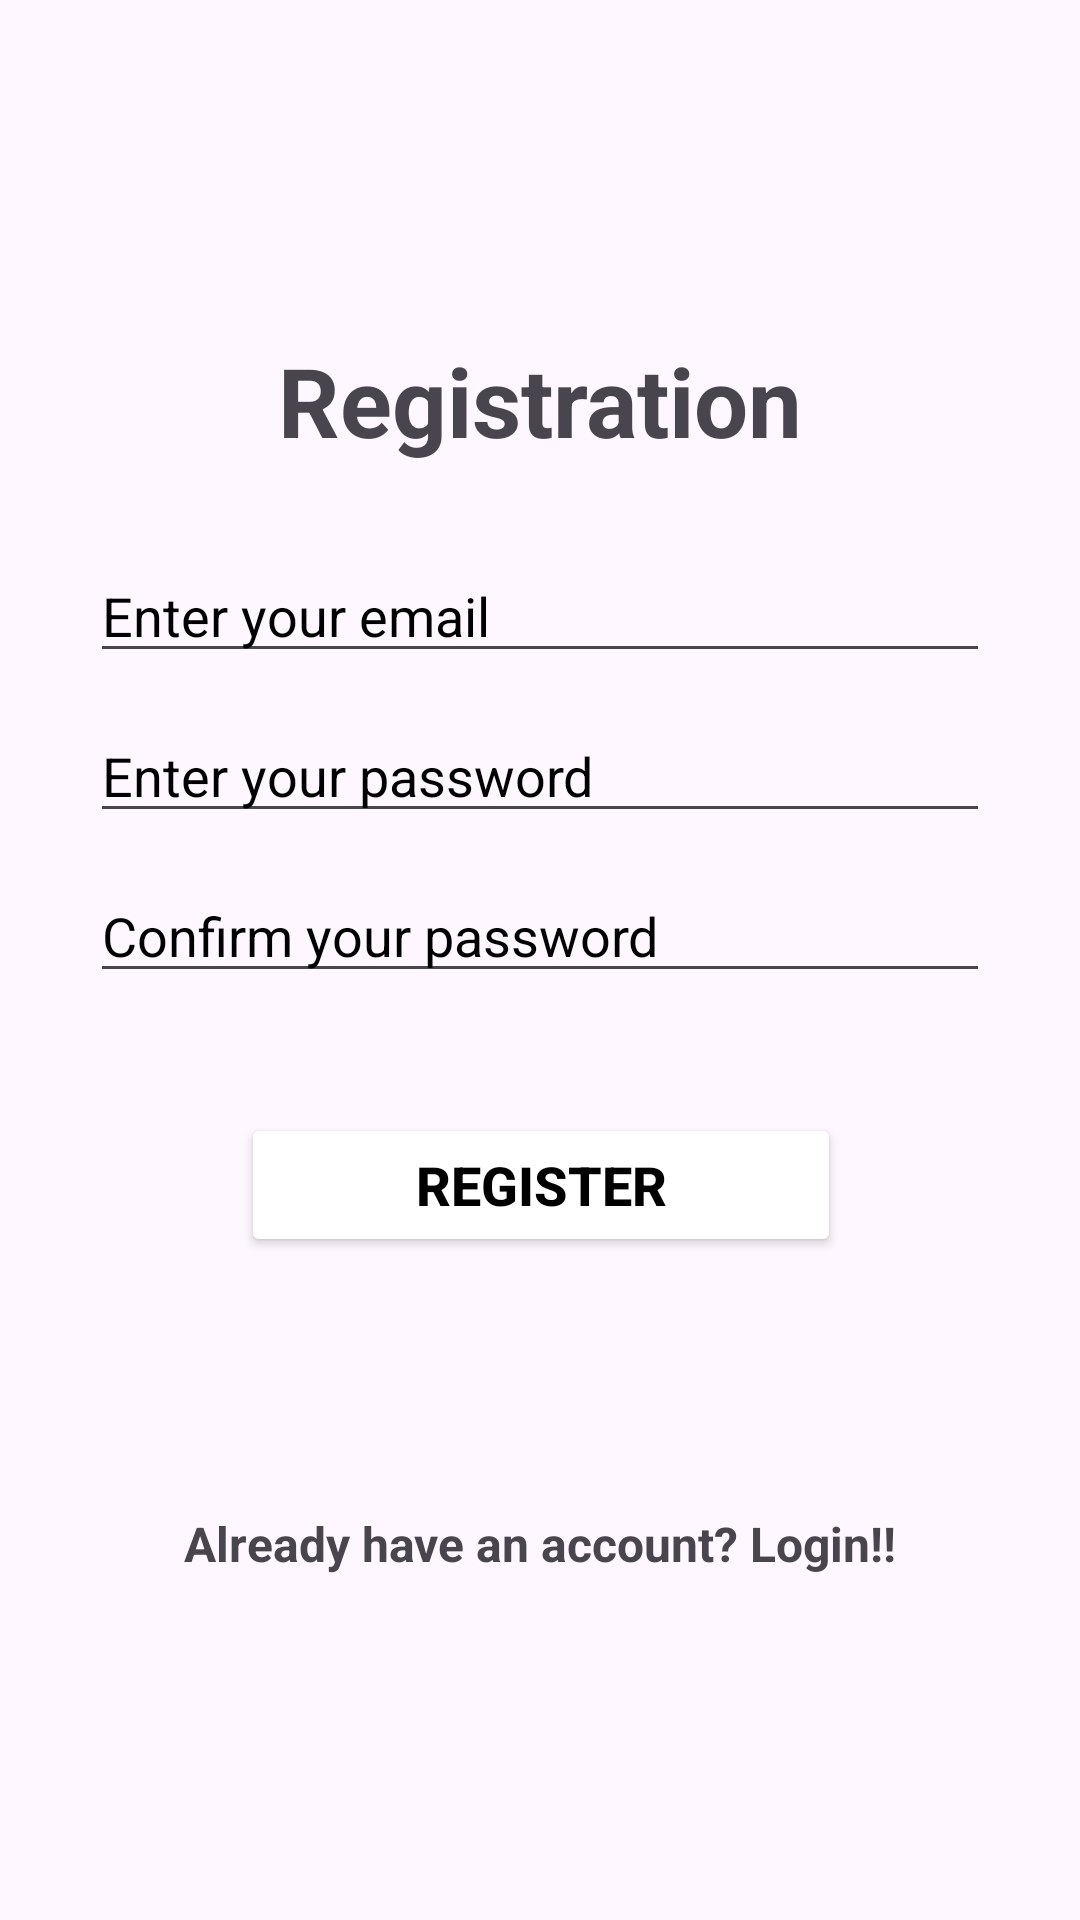

Android layout source for this screen:
<!-- AndroidManifest.xml: application theme Theme.FirebaseAutentication -->
<!-- res/layout/activity_registration.xml -->
<?xml version="1.0" encoding="utf-8"?>
<androidx.constraintlayout.widget.ConstraintLayout xmlns:android="http://schemas.android.com/apk/res/android"
    xmlns:app="http://schemas.android.com/apk/res-auto"
    xmlns:tools="http://schemas.android.com/tools"
    android:id="@+id/main"
    android:layout_width="match_parent"
    android:layout_height="match_parent"
    android:padding="30dp"
    tools:context=".RegistrationActivity">

    <TextView
        android:id="@+id/textView"
        android:layout_width="wrap_content"
        android:layout_height="wrap_content"
        android:layout_marginTop="82dp"
        android:text="Registration"
        android:textSize="32sp"
        android:textStyle="bold"
        app:layout_constraintEnd_toEndOf="parent"
        app:layout_constraintStart_toStartOf="parent"
        app:layout_constraintTop_toTopOf="parent" />

    <EditText
        android:id="@+id/emailEt"
        android:layout_width="match_parent"
        android:layout_height="wrap_content"
        android:layout_marginTop="28dp"
        android:hint="Enter your email"
        android:inputType="textEmailAddress"
        android:textColorHint="@color/black"
        app:layout_constraintEnd_toEndOf="@+id/textView"
        app:layout_constraintStart_toStartOf="@+id/textView"
        app:layout_constraintTop_toBottomOf="@+id/textView" />

    <EditText
        android:id="@+id/passwordEt"
        android:layout_width="match_parent"
        android:layout_height="wrap_content"
        android:layout_marginTop="12dp"
        android:hint="Enter your password"
        android:inputType="textPassword"
        android:textColorHint="@color/black"
        app:layout_constraintEnd_toEndOf="@+id/emailEt"
        app:layout_constraintStart_toStartOf="@+id/emailEt"
        app:layout_constraintTop_toBottomOf="@+id/emailEt" />

    <EditText
        android:id="@+id/conPassEt"
        android:layout_width="match_parent"
        android:layout_height="wrap_content"
        android:layout_marginTop="12dp"
        android:hint="Confirm your password"
        android:inputType="textPassword"
        android:textColorHint="@color/black"
        app:layout_constraintEnd_toEndOf="@+id/passwordEt"
        app:layout_constraintStart_toStartOf="@+id/passwordEt"
        app:layout_constraintTop_toBottomOf="@+id/passwordEt" />

    <Button
        android:id="@+id/registerBtn"
        android:layout_width="200dp"
        android:layout_height="wrap_content"
        android:layout_marginTop="40dp"
        android:backgroundTint="@color/white"
        android:text="Register"
        android:textColor="@color/black"
        android:textSize="18sp"
        android:textStyle="bold"
        app:cornerRadius="10dp"
        app:layout_constraintEnd_toEndOf="@+id/conPassEt"
        app:layout_constraintStart_toStartOf="@+id/conPassEt"
        app:layout_constraintTop_toBottomOf="@+id/conPassEt"
        app:strokeColor="@color/black"
        app:strokeWidth="1dp" />

    <TextView
        android:id="@+id/loginTxt"
        android:layout_width="wrap_content"
        android:layout_height="wrap_content"
        android:text="Already have an account? Login!!"
        android:textSize="16sp"
        android:textStyle="bold"
        app:layout_constraintBottom_toBottomOf="parent"
        app:layout_constraintEnd_toEndOf="parent"
        app:layout_constraintStart_toStartOf="parent"
        app:layout_constraintTop_toBottomOf="@+id/registerBtn" />


</androidx.constraintlayout.widget.ConstraintLayout>
<!-- resources referenced by this layout -->
<resources>
  <style name="Theme.FirebaseAutentication" parent="Base.Theme.FirebaseAutentication" />
  <style name="Base.Theme.FirebaseAutentication" parent="Theme.Material3.DayNight.NoActionBar">
          
          
      </style>
  <!-- not gathered from this repository: default colours our renderer supplied (Android Studio template values) -->
  <color name="black">#FF000000</color>
  <color name="white">#FFFFFFFF</color>
</resources>
